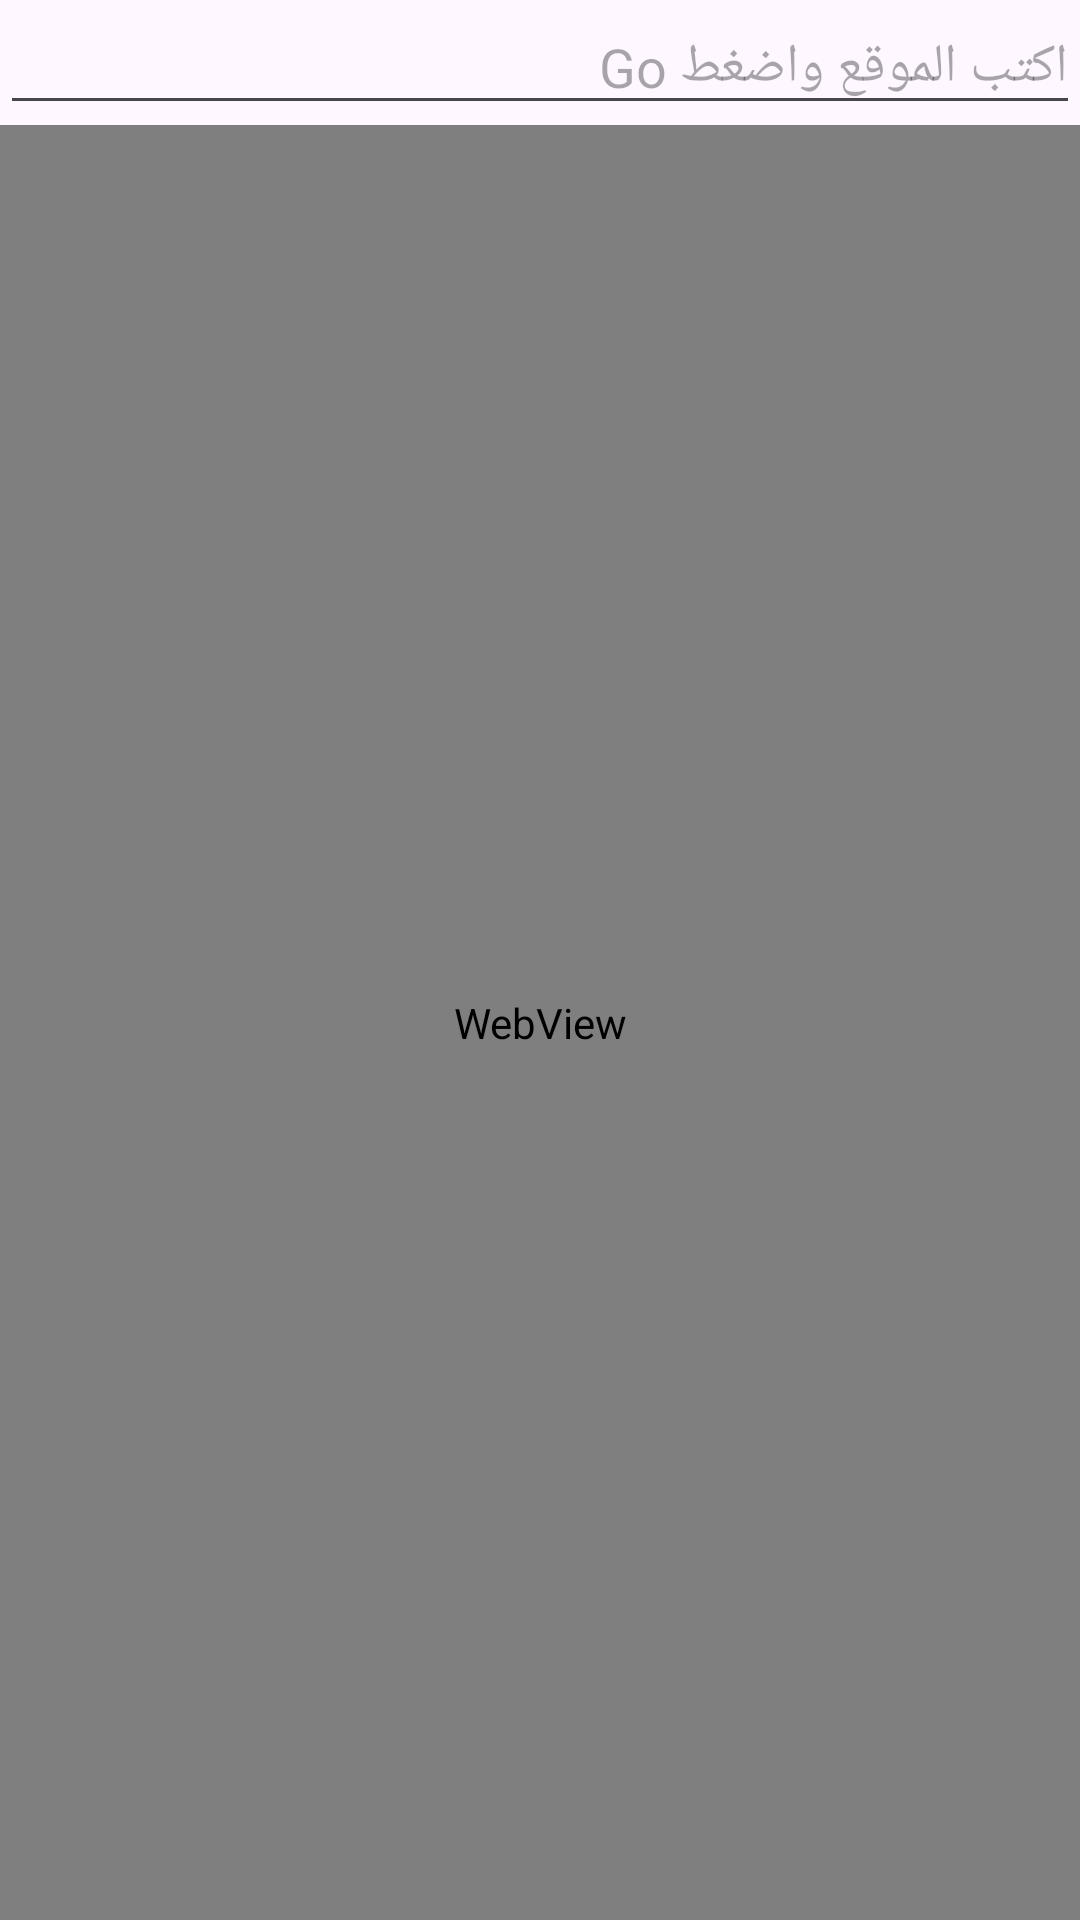

This screen was rendered from an Android layout file. Write that file and the resources it references.
<!-- AndroidManifest.xml: application theme Theme.PornBlocker -->
<!-- res/layout/activity_browser.xml -->
<LinearLayout xmlns:android="http://schemas.android.com/apk/res/android"
 android:layout_width="match_parent" android:layout_height="match_parent" android:orientation="vertical">
 <EditText android:id="@+id/address" android:layout_width="match_parent" android:layout_height="wrap_content"
  android:hint="اكتب الموقع واضغط Go" android:inputType="textUri" android:imeOptions="actionGo"/>
 <WebView android:id="@+id/webView" android:layout_width="match_parent" android:layout_height="0dp" android:layout_weight="1"/>
</LinearLayout>
<!-- resources referenced by this layout -->
<resources>
  <style name="Theme.PornBlocker" parent="Theme.Material3.DayNight.NoActionBar" />
</resources>
